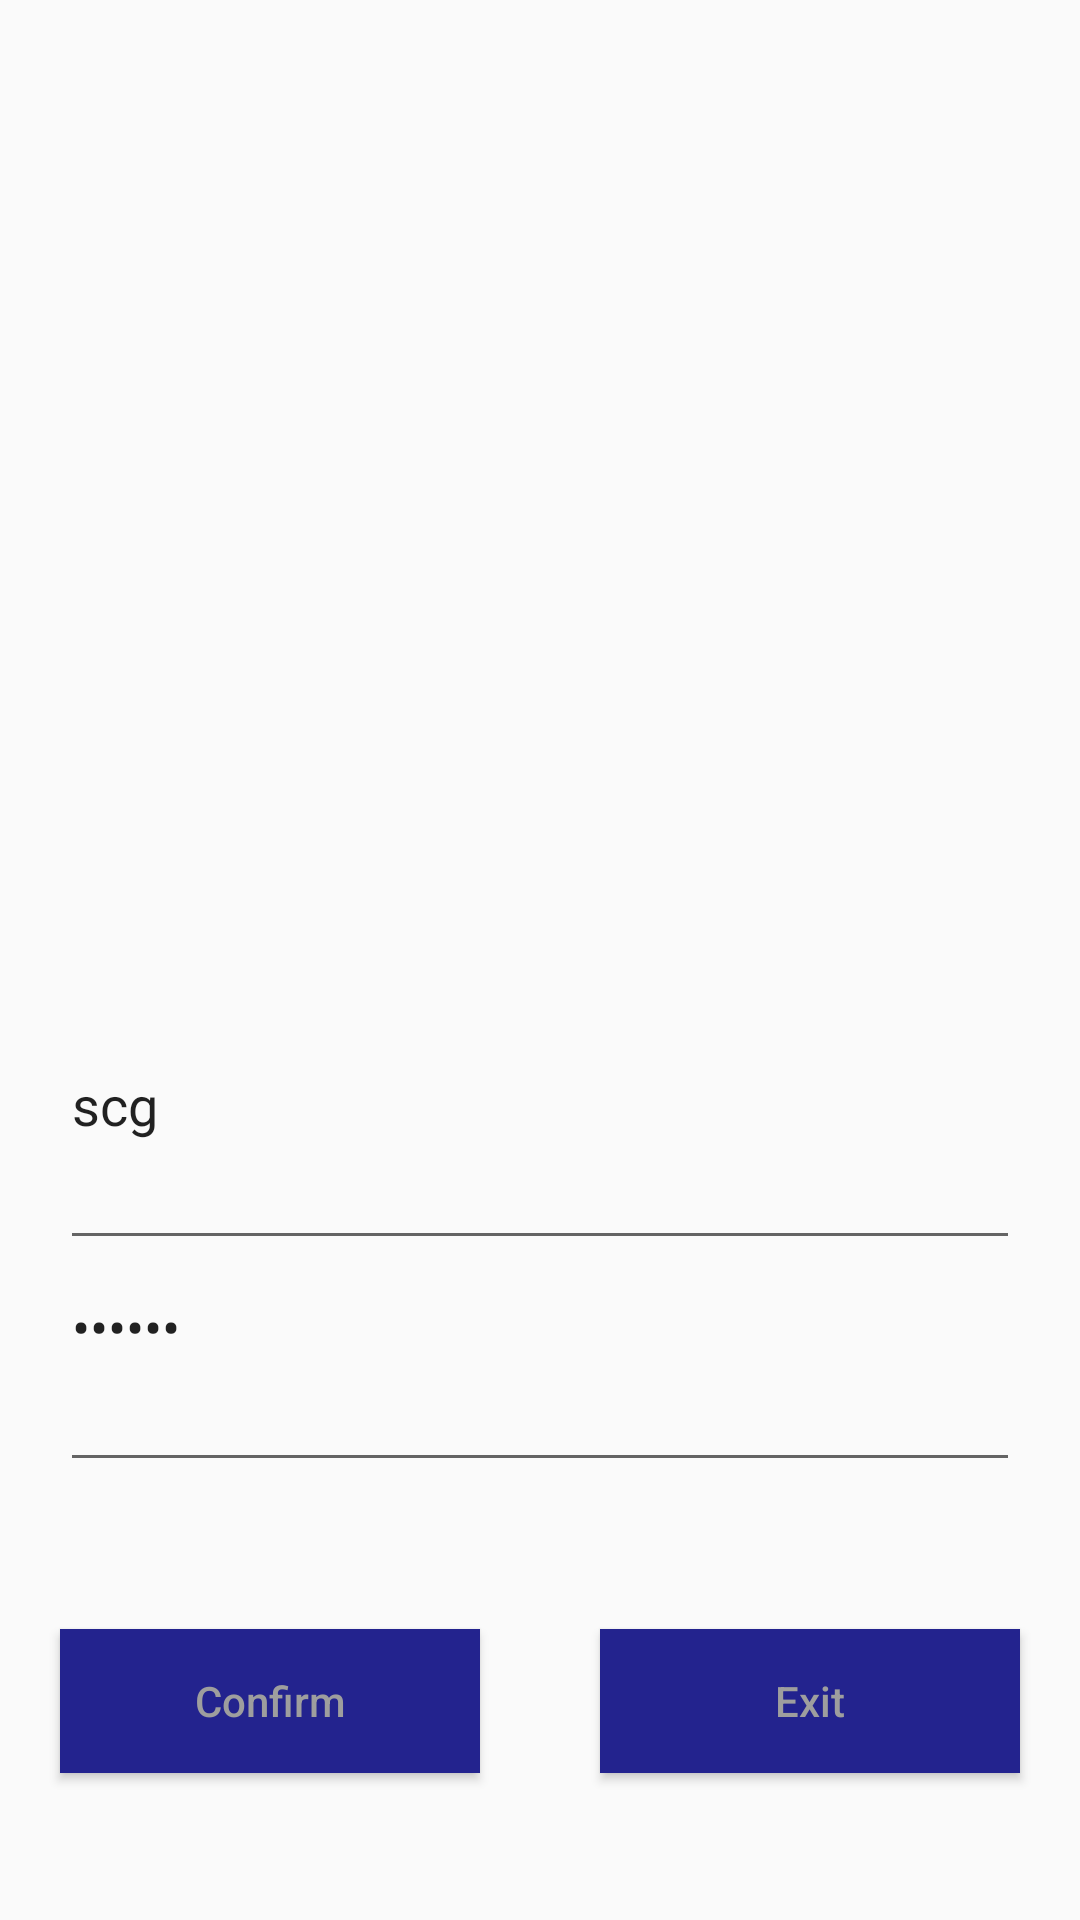

Here is an Android app screen rendered from its layout file. Give the layout XML and the strings, colors and styles it references.
<!-- AndroidManifest.xml: application theme Theme.BlackJack -->
<!-- res/layout/activity_main.xml -->
<?xml version="1.0" encoding="utf-8"?>
<LinearLayout xmlns:android="http://schemas.android.com/apk/res/android"
    xmlns:tools="http://schemas.android.com/tools"
    android:layout_width="match_parent"
    android:layout_height="match_parent"
    tools:context=".MainActivity">

    <LinearLayout
        android:layout_width="match_parent"
        android:layout_height="match_parent"
        android:orientation="vertical">

        <ImageView
            android:id="@+id/img"
            android:layout_width="match_parent"
            android:layout_height="300dp"
            android:layout_marginTop="10dp"
            android:layout_marginBottom="10dp"
            android:layout_weight="1"
            android:gravity="center"
            android:scaleType="centerCrop"
            android:src="@drawable/bj" />

        <EditText
            android:id="@+id/edit_text1"
            android:layout_width="match_parent"
            android:layout_height="wrap_content"
            android:layout_marginLeft="20dp"
            android:layout_marginRight="20dp"
            android:layout_weight="1"
            android:gravity="start"
            android:hint="User name"
            android:text="scg"
            android:inputType="text"
            android:maxLines="1"
            android:minHeight="48dp" />

        <EditText
            android:id="@+id/edit_text2"
            android:layout_width="match_parent"
            android:layout_height="wrap_content"
            android:layout_marginLeft="20dp"
            android:layout_marginRight="20dp"
            android:layout_weight="1"
            android:gravity="start"
            android:hint="Password"
            android:text="123456"
            android:inputType="textPassword"
            android:maxLines="1"
            android:minHeight="48dp" />

        <LinearLayout
            android:layout_width="match_parent"
            android:layout_height="120dp"
            android:layout_weight="1"
            android:gravity="center"
            android:orientation="horizontal">
            

            <Button
                android:id="@+id/btn1"
                android:layout_width="wrap_content"
                android:layout_height="wrap_content"
                android:layout_marginLeft="20dp"
                android:layout_marginRight="20dp"
                android:layout_weight="1"
                android:background="#23238E"
                android:gravity="center"
                android:text="Confirm"
                android:textAllCaps="false"
                android:textColor="#9E9E9E" />

            <Button
                android:id="@+id/btn2"
                android:layout_width="wrap_content"
                android:layout_height="wrap_content"
                android:layout_marginLeft="20dp"
                android:layout_marginRight="20dp"
                android:layout_weight="1"
                android:background="#23238E"
                android:gravity="center"
                android:text="Exit"
                android:textAllCaps="false"
                android:textColor="#9E9E9E" />

        </LinearLayout>

    </LinearLayout>


</LinearLayout>
<!-- resources referenced by this layout -->
<resources>
  <!-- drawable bj: jpeg bitmap (mipmap-mdpi, 57776 bytes) -->
  <style name="Theme.BlackJack" parent="Theme.MaterialComponents.DayNight.Bridge">
          
          <item name="colorPrimary">@color/purple_500</item>
          <item name="colorPrimaryVariant">@color/purple_700</item>
          <item name="colorOnPrimary">@color/white</item>
          
          <item name="colorSecondary">@color/teal_200</item>
          <item name="colorSecondaryVariant">@color/teal_700</item>
          <item name="colorOnSecondary">@color/black</item>
          
          <item name="android:statusBarColor">?attr/colorPrimaryVariant</item>
          
          <item name="android:windowDrawsSystemBarBackgrounds">false</item>
      </style>
  <!-- not gathered from this repository: default colours our renderer supplied (Android Studio template values) -->
  <color name="purple_500">#FF6200EE</color>
  <color name="purple_700">#FF3700B3</color>
  <color name="teal_200">#FF03DAC5</color>
  <color name="teal_700">#FF018786</color>
  <color name="black">#FF000000</color>
  <color name="white">#FFFFFFFF</color>
</resources>
